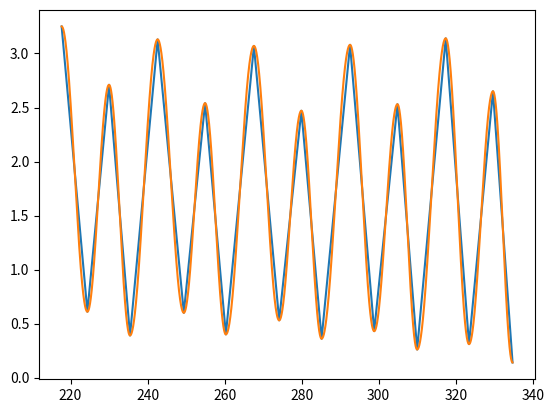

Recreate this plot in Python.
import datetime
import matplotlib.pyplot as plt
import math

start = datetime.datetime(2022, 1, 1)

tides = [
    (True, (datetime.datetime(2022, 1, 10, 1, 42) - start).total_seconds() / 3600, 3.25),
    (False, (datetime.datetime(2022, 1, 10, 8, 23) - start).total_seconds() / 3600, 0.61),
    (True, (datetime.datetime(2022, 1, 10, 14, 0) - start).total_seconds() / 3600, 2.71),
    (False, (datetime.datetime(2022, 1, 10, 19, 27) - start).total_seconds() / 3600, 0.39),
    (True, (datetime.datetime(2022, 1, 11, 2, 37) - start).total_seconds() / 3600, 3.13),
    (False, (datetime.datetime(2022, 1, 11, 9, 25) - start).total_seconds() / 3600, 0.6),
    (True, (datetime.datetime(2022, 1, 11, 14, 56) - start).total_seconds() / 3600, 2.54),
    (False, (datetime.datetime(2022, 1, 11, 20, 20) - start).total_seconds() / 3600, 0.4),
    (True, (datetime.datetime(2022, 1, 12, 3, 37) - start).total_seconds() / 3600, 3.07),
    (False, (datetime.datetime(2022, 1, 12, 10, 10) - start).total_seconds() / 3600, 0.53),
    (True, (datetime.datetime(2022, 1, 12, 15, 56) - start).total_seconds() / 3600, 2.47),
    (False, (datetime.datetime(2022, 1, 12, 21, 11) - start).total_seconds() / 3600, 0.36),
    (True, (datetime.datetime(2022, 1, 13, 4, 34) - start).total_seconds() / 3600, 3.08),
    (False, (datetime.datetime(2022, 1, 13, 10, 50) - start).total_seconds() / 3600, 0.43),
    (True, (datetime.datetime(2022, 1, 13, 16, 52) - start).total_seconds() / 3600, 2.53),
    (False, (datetime.datetime(2022, 1, 13, 21, 59) - start).total_seconds() / 3600, 0.26),
    (True, (datetime.datetime(2022, 1, 14, 5, 24) - start).total_seconds() / 3600, 3.14),
    (False, (datetime.datetime(2022, 1, 14, 11, 27) - start).total_seconds() / 3600, 0.31),
    (True, (datetime.datetime(2022, 1, 14, 17, 40) - start).total_seconds() / 3600, 2.65),
    (False, (datetime.datetime(2022, 1, 14, 22, 45) - start).total_seconds() / 3600, 0.14),
]


def get_wave_between(p1, p2):
    period = p2[1] - p1[1]
    height_delta = abs(p2[2] - p1[2])
    offset = height_delta / 2 + min(p1[2], p2[2])
    frequency = math.radians(360 / (2 * period))
    amplitude = (1 if p1[0] else -1) * height_delta / 2
    phase = frequency * p1[1]
    return (frequency, amplitude, phase, offset)


x = [tide[1] for tide in tides]
y = [tide[2] for tide in tides]

waves = []
for i in range(1, len(tides)):
    waves.append((tides[i][1], get_wave_between(tides[i - 1], tides[i])))

wave_x = [t / 60 for t in range(int(tides[0][1] * 60), int(tides[-1][1] * 60))]
wave_y = []
wave_idx = 0
for t in wave_x:
    if t > waves[min(wave_idx, len(waves) - 1)][0]:
        wave_idx += 1
    wave = waves[min(wave_idx, len(waves) - 1)][1]
    wave_y.append(wave[1] * math.cos(wave[0] * t - wave[2]) + wave[3])


f = open('tides.csv', 'w')
f.write(','.join([str(v) for v in wave_y]))
f.close()

plt.plot(x, y)
plt.plot(wave_x, wave_y)
plt.show()
